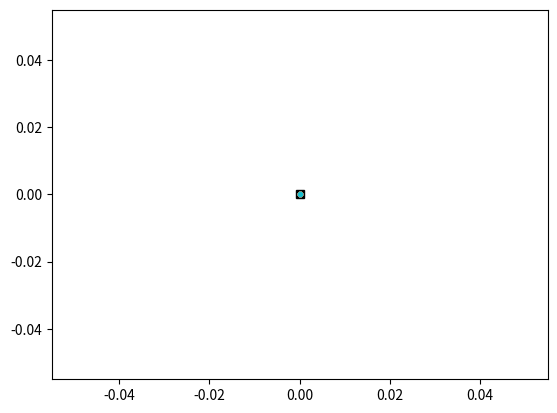

Write Python code to recreate this figure.
from math import sqrt, pi, cos, sin, exp
import random
import numpy as np
import matplotlib.pyplot as plt
import matplotlib.animation as animation

N = 1000  # Number of particles
world_size = 100  # Dimension of the map
landmarks = [
    [10, 10], [10, 20], [10, 30], [10, 40], [10, 50],
    [10, 60], [10, 70], [10, 80], [10, 90], [90, 90],
    [90, 80], [90, 70], [90, 60], [90, 50], [90, 40],
    [90, 30], [90, 20], [90, 10]
]  # location of the landmarks


class Robot:
    def __init__(self):  # initialize the robot's parameters
        self.x = world_size * random.random()
        self.y = world_size * random.random()
        self.yaw = 2 * pi * random.random()
        self.forward_noise = 0.1
        self.turn_noise = 0.1
        self.sense_noise = 5

    def set_pose(
        self, new_x, new_y, new_yaw
    ):  # manual values of position and orientation
        self.x = new_x % world_size
        self.y = new_y % world_size
        self.yaw = new_yaw % (2 * pi)

    def set_noise(self, new_f_noise, new_t_noise, new_s_noise):  # set the noise value
        self.forward_noise = new_f_noise
        self.turn_noise = new_t_noise
        self.sense_noise = new_s_noise

    def sense(self):  # distance from the landmarks
        Z = []
        for lm in landmarks:
            dist = sqrt((self.x - lm[0]) ** 2 + (self.y - lm[1]) ** 2)
            dist += random.gauss(0, self.sense_noise)
            Z.append(dist)
        return Z

    def Gaussian(self, mean, var, x):
        return exp(-((mean - x) ** 2) / (2 * var**2)) / sqrt(2 * pi * var**2)

    def measurement_prob(self, measurements):  # measurement for the each particle
        prob = 1.0
        for lm, meas in zip(landmarks, measurements):
            dist = sqrt((self.x - lm[0]) ** 2 + (self.y - lm[1]) ** 2)
            prob *= self.Gaussian(dist, self.sense_noise, meas)
        return prob

    def move(self, turn, forward):  # movemet of the robot
        yaw = self.yaw + turn + random.gauss(0, self.turn_noise)
        yaw = yaw % (2 * pi)

        dist = forward + random.gauss(0, self.forward_noise)
        x = self.x + dist * cos(yaw)
        y = self.y + dist * sin(yaw)
        x = x % world_size
        y = y % world_size

        p = Robot()
        p.set_pose(x, y, yaw)
        p.set_noise(self.forward_noise, self.turn_noise, self.sense_noise)
        return p

    def __repr__(self):
        return "[x = %.6f y = %.6f yaw = %.6f]" % (self.x, self.y, self.yaw)


def resample(p, w):
    new_p = []
    index = int(N * random.random())
    beta = 0.0
    mw = max(w)
    # print(w)
    for i in range(N):
        beta += 2 * mw * random.random()
        while beta > w[index]:
            beta -= w[index]
            index = (index + 1) % N
        new_p.append(p[index])
    return new_p


fig, ax = plt.subplots()  # for animation
robot = Robot()  # call for robot
robot.set_pose(50, 50, 0)  # set the initial position
particles = [Robot() for _ in range(N)]  # set N particles randomly
weights = [0 for _ in range(N)]  # set weights with zero values
# For animation
(robo_dot,) = ax.plot(0, 0, "ks", label="Robot")
sense_lines = [ax.plot([0, 0], [0, 0], "k--") for _ in landmarks]
particle_dots = [ax.plot(0, 0, ".") for _ in range(N)]


def animate(_):
    global particles, weights, robot
    w = []
    rand_turn = random.uniform(0, 0.1)  # Random orientation
    rand_forward = random.uniform(0, 1)  # Random forward
    robot = robot.move(
        rand_turn, rand_forward
    )  # robot moves with random from rand_turn and rand_forward
    Z = robot.sense()  # Calculate eucledian distance from landmarks
    robo_dot.set_data(robot.x, robot.y)  # set robots position
    for i in range(N):  # measurement from particle filters
        p = particles[i].move(rand_turn, rand_forward)
        particles[i] = p
        weights[i] = p.measurement_prob(Z)
        particle_dots[i][0].set_data(p.x, p.y)
    norm = sum(weights)
    weights = [w / norm for w in weights]
    particles = resample(particles, weights)
    for i in range(len(landmarks)):  # visualization
        sense_lines[i][0].set_data(
            [robot.x, landmarks[i][0]], [robot.y, landmarks[i][1]]
        )
        sense_lines[i][0].set_color("blue")
        sense_lines[i][0].set_linewidth(0.8)
        sense_lines[i][0].set_alpha(0.5)
    return robo_dot, particle_dots, sense_lines


def init():
    ax.set_xlim(0, world_size)
    ax.set_ylim(0, world_size)
    ax.set_xlabel("x [m]")
    ax.set_ylabel("y [m]")
    ax.set_title("Particle Filter Algorithm in 2D Environment")
    for lm in landmarks:
        ax.plot(lm[0], lm[1], "g*")
    ax.legend()
    return (
        robo_dot,
        particle_dots,
    )


anim = animation.FuncAnimation(fig, animate, 250, interval=100, init_func=init)
plt.show()
# anim.save("../../docs/images/particle-localization_2D.gif", writer="imagemagick")
